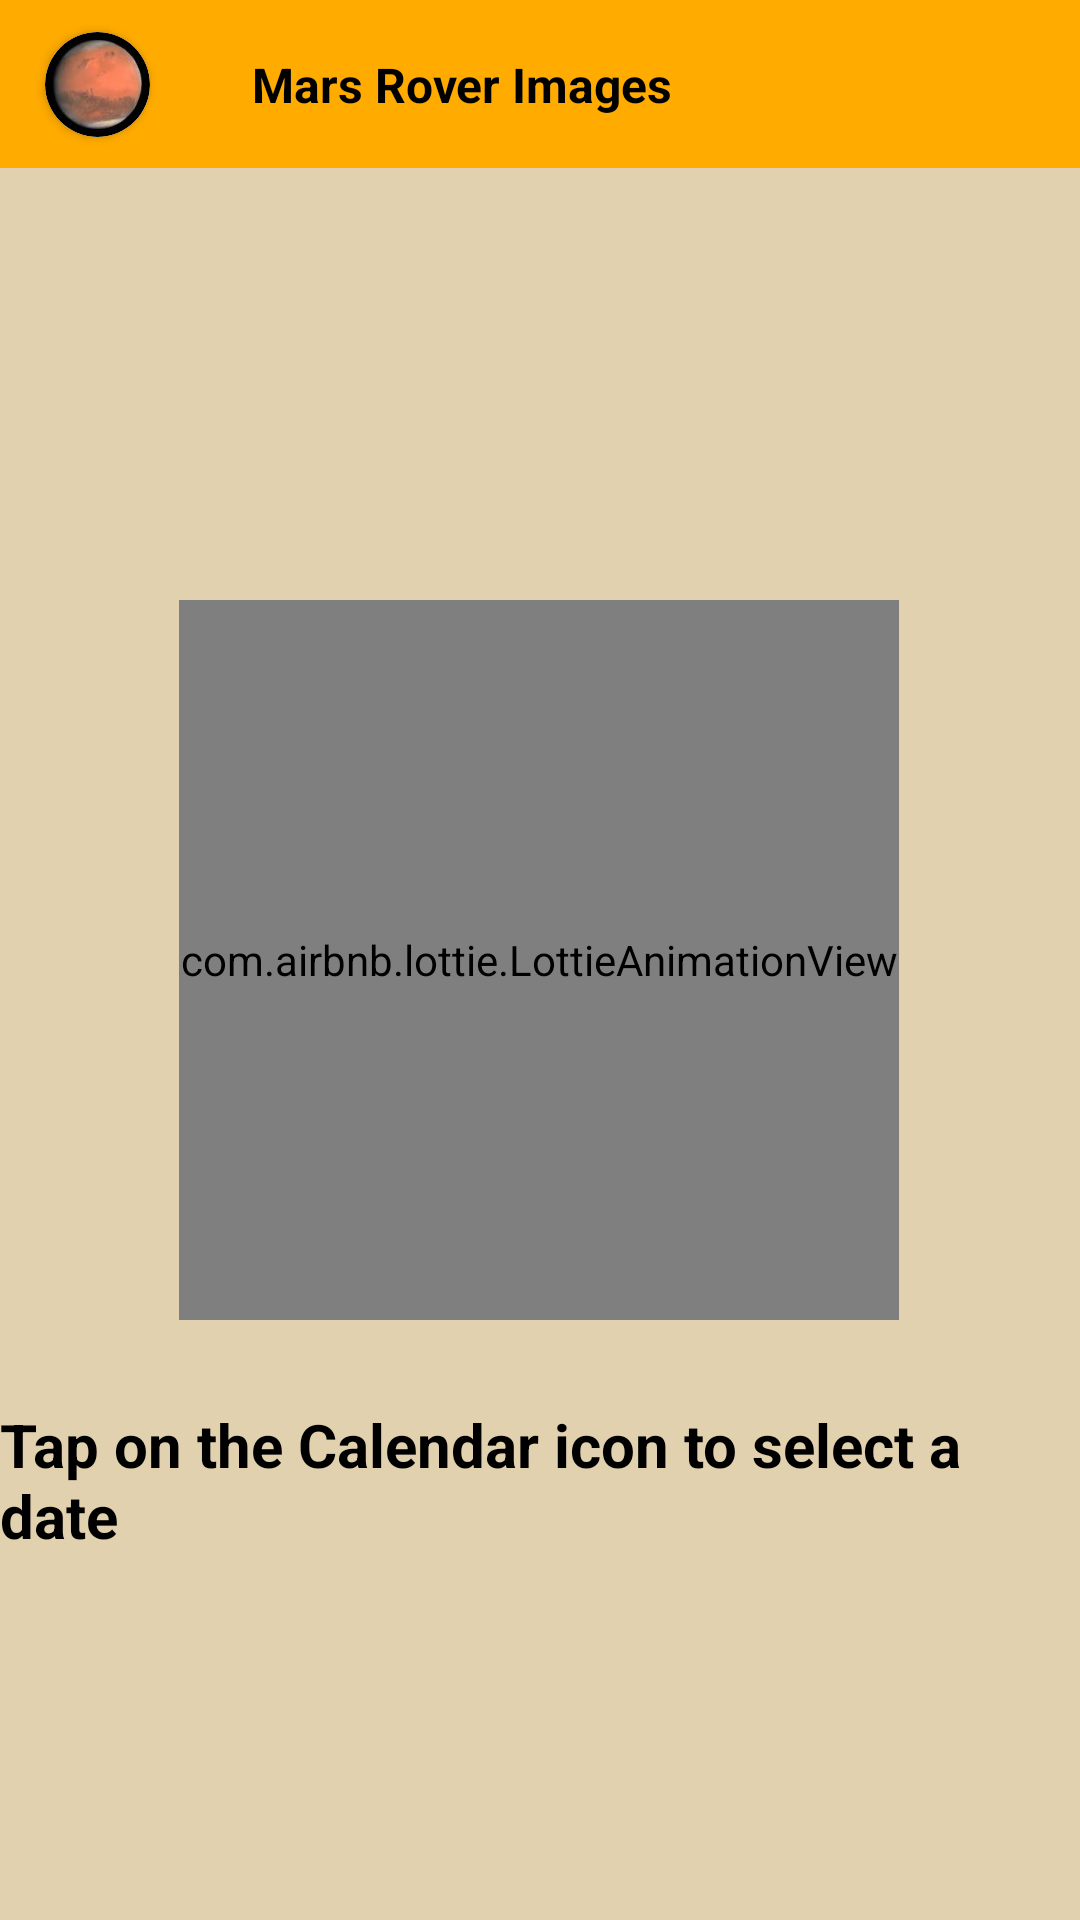

Reconstruct the res/layout file that produces this screen, plus the resources it refers to.
<!-- AndroidManifest.xml: application theme Theme.MarsRoverImages -->
<!-- res/layout/activity_main.xml -->
<?xml version="1.0" encoding="utf-8"?>
<androidx.constraintlayout.widget.ConstraintLayout xmlns:android="http://schemas.android.com/apk/res/android"
    xmlns:app="http://schemas.android.com/apk/res-auto"
    xmlns:tools="http://schemas.android.com/tools"
    android:layout_width="match_parent"
    android:layout_height="match_parent"
    android:background="#E1D1AF"
    tools:context=".MainActivity">

    <com.google.android.material.appbar.AppBarLayout
        android:id="@+id/app_bar"
        android:layout_width="match_parent"
        android:layout_height="?actionBarSize"
        android:background="#FFAB00"
        app:layout_constraintEnd_toEndOf="parent"
        app:layout_constraintStart_toStartOf="parent"
        app:layout_constraintTop_toTopOf="parent">

        <androidx.constraintlayout.widget.ConstraintLayout
            android:id="@+id/const2"
            android:layout_width="match_parent"
            android:layout_height="match_parent">

            <androidx.cardview.widget.CardView
                android:id="@+id/cardView3"
                android:layout_width="35dp"
                android:layout_height="35dp"
                android:layout_gravity="center_vertical"
                android:layout_marginVertical="5dp"
                android:layout_marginStart="15dp"
                app:cardCornerRadius="210dp"
                app:layout_constraintBottom_toBottomOf="@id/const2"
                app:layout_constraintStart_toStartOf="@id/const2"
                app:layout_constraintTop_toTopOf="@id/const2">

                <androidx.cardview.widget.CardView
                    android:id="@+id/cardView2"
                    android:layout_width="35dp"
                    android:layout_height="35dp"
                    android:layout_gravity="center"
                    app:cardCornerRadius="100dp">

                    <ImageView
                        android:id="@+id/profilePic"
                        android:layout_width="match_parent"
                        android:layout_height="match_parent"
                        android:scaleType="centerCrop"
                        app:srcCompat="@drawable/mars_image" />
                </androidx.cardview.widget.CardView>
            </androidx.cardview.widget.CardView>

            <TextView
                android:id="@+id/titleBar"
                android:layout_width="0dp"
                android:layout_height="wrap_content"
                android:layout_marginHorizontal="24dp"
                android:gravity="center_vertical"
                android:paddingHorizontal="10dp"
                android:text="Mars Rover Images"
                android:textColor="@color/black"
                android:textSize="16sp"
                android:textStyle="bold"
                app:layout_constraintBottom_toBottomOf="@id/const2"
                app:layout_constraintEnd_toStartOf="@+id/imageView2"
                app:layout_constraintStart_toEndOf="@id/cardView3"
                app:layout_constraintTop_toTopOf="@id/const2"
                tools:ignore="TouchTargetSizeCheck" />

            <ImageView
                android:id="@+id/imageView2"
                android:layout_width="30dp"
                android:layout_height="30dp"
                android:layout_marginEnd="16dp"
                android:src="@drawable/ic_calendar"
                app:layout_constraintBottom_toBottomOf="@id/const2"
                app:layout_constraintEnd_toEndOf="@id/const2"
                app:layout_constraintTop_toTopOf="@id/const2" />

        </androidx.constraintlayout.widget.ConstraintLayout>

    </com.google.android.material.appbar.AppBarLayout>

    <androidx.recyclerview.widget.RecyclerView
        android:id="@+id/imagesRv"
        android:layout_width="0dp"
        android:layout_height="0dp"
        android:visibility="gone"
        app:layout_constraintBottom_toBottomOf="parent"
        app:layout_constraintEnd_toEndOf="parent"
        app:layout_constraintStart_toStartOf="parent"
        app:layout_constraintTop_toBottomOf="@+id/dateTv" />

    <TextView
        android:id="@+id/dateTv"
        android:layout_width="0dp"
        android:layout_height="wrap_content"
        android:layout_margin="5dp"
        android:text="You are viewing images taken on date"
        android:textColor="@color/black"
        android:textSize="18sp"
        android:textStyle="bold"
        android:visibility="gone"
        app:layout_constraintEnd_toEndOf="parent"
        app:layout_constraintStart_toStartOf="parent"
        app:layout_constraintTop_toBottomOf="@+id/app_bar" />

    <com.airbnb.lottie.LottieAnimationView
        android:id="@+id/searchIcon"
        android:visibility="visible"
        android:layout_width="240dp"
        android:layout_height="240dp"
        android:layout_marginTop="144dp"
        app:layout_constraintEnd_toEndOf="parent"
        app:layout_constraintHorizontal_bias="0.497"
        app:layout_constraintStart_toStartOf="parent"
        app:layout_constraintTop_toBottomOf="@+id/app_bar"
        app:lottie_autoPlay="true"
        app:lottie_loop="true"
        app:lottie_rawRes="@raw/search_icon">

    </com.airbnb.lottie.LottieAnimationView>

    <TextView
        android:id="@+id/textView2"
        android:visibility="visible"
        android:layout_width="wrap_content"
        android:layout_height="wrap_content"
        android:layout_marginTop="28dp"
        android:text="Tap on the Calendar icon to select a date"
        android:textColor="@color/black"
        android:textSize="20sp"
        android:textStyle="bold"
        app:layout_constraintEnd_toEndOf="parent"
        app:layout_constraintStart_toStartOf="parent"
        app:layout_constraintTop_toBottomOf="@+id/searchIcon" />

</androidx.constraintlayout.widget.ConstraintLayout>
<!-- resources referenced by this layout -->
<resources>
  <color name="black">#FF000000</color>
  <!-- drawable mars_image: jpg bitmap (drawable, 2158 bytes) -->
  <style name="Theme.MarsRoverImages" parent="Theme.MaterialComponents.DayNight.DarkActionBar">
          
          <item name="colorPrimary">@color/yellow</item>
          <item name="colorPrimaryVariant">@color/yellow</item>
          <item name="colorOnPrimary">@color/white</item>
          
          <item name="colorSecondary">@color/yellow</item>
          <item name="colorSecondaryVariant">@color/yellow</item>
          <item name="colorOnSecondary">@color/black</item>
          
          <item name="android:statusBarColor" tools:targetApi="l">?attr/colorPrimaryVariant</item>
          
      </style>
  <color name="yellow">#FFAB00</color>
  <color name="white">#FFFFFFFF</color>
</resources>
